Dataset: dataset (GitHub, nicolawatt/ENG5337). Classes: horizontal, junction, left, no line, right, vertical.

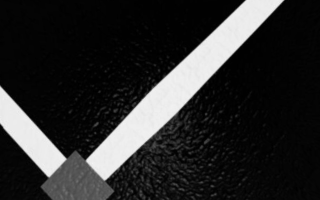
Label: junction

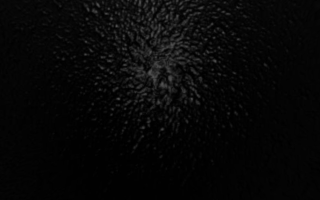
Label: no line

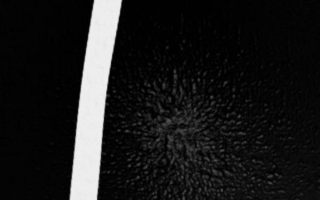
Label: vertical

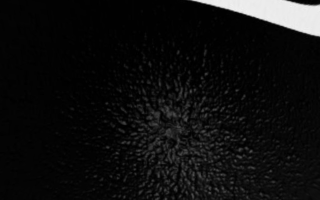
Label: horizontal

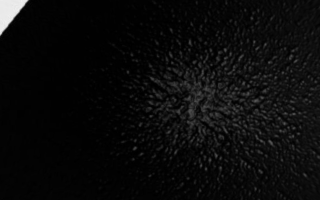
Label: right

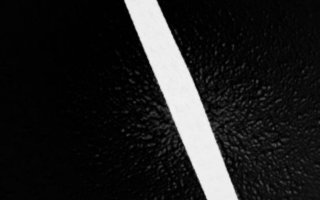
Label: left
